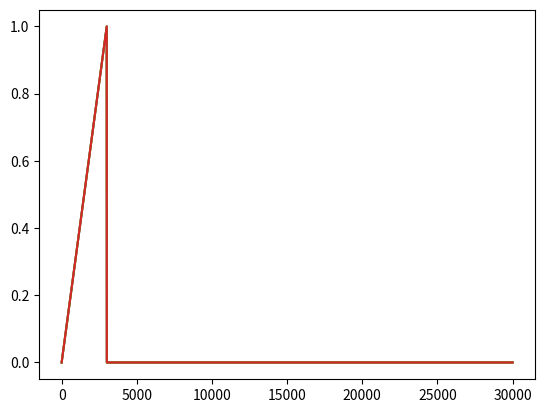

Write the Python code that produced this figure.
import numpy as np
import matplotlib.pyplot as plt
import scipy.io.wavfile as wav
#1 Parsing
#2 Frequencia de cada nota
#3 Geracao
#4 Concatenacao
#5 Gravacao
#plt.figure()

def musica(notas):
    musica=[]
    for nota in notas:
        N = dicionario_notas[nota[0]]
        Fn=2**((N-49)/12.0)*440
        t=np.arange(0,nota[1],1.0/16000)
        x=20000*np.cos(2*np.pi*Fn*t)
        musica=np.hstack((musica,x))
        print(Fn)
        print(x)
        print(t)
        print(musica)
    return musica

notas=[('c', 4), ('e', 4), ('g', 4), ('c5', 1)]
dicionario_notas = {'c' : 40, 'e' : 44, 'g' : 47, 'c5' : 52}

#Fn=2*((N-49)/12)*440
#t=np.arange(0,d,1./Fn)
#x=A*np.cos(2*np.pi*Fn*t)

musica=musica(notas)
#plt.plot(t, x)
wav.write('Musica.wav',16000,musica.astype('int16'))


d=3
pAttack=0.1
pDecay=0.05
pSustain=0.85
pRelease=0.05
Fs=10000
t=np.zeros(d*Fs)
adsr=np.zeros(d*Fs)
t=np.arange(0, d*pAttack, 1./Fs)
adsr[0:len(t)]=1./(d*pAttack)*t
plt.plot(adsr)

t=np.arange(d*pAttack, d*(pAttack+pDecay), 1./Fs)
adsr[int(d*pAttack*Fs):int(d*(pAttack+pDecay))]=1.
plt.plot(adsr)

t=np.arange(d*(pAttack+pDecay), d*(pAttack+pDecay+pSustain), 1./Fs)
adsr[int(d*(pAttack+pDecay)*Fs):int(d*(pAttack+pDecay+pSustain))]=1.
plt.plot(adsr)

t=np.arange(1, d*pRelease, 1./Fs)
adsr[int(d*(pAttack+pDecay+pSustain))*Fs:d*Fs]=6.-(6./(pRelease*d))*t
plt.plot(adsr)


plt.show()
